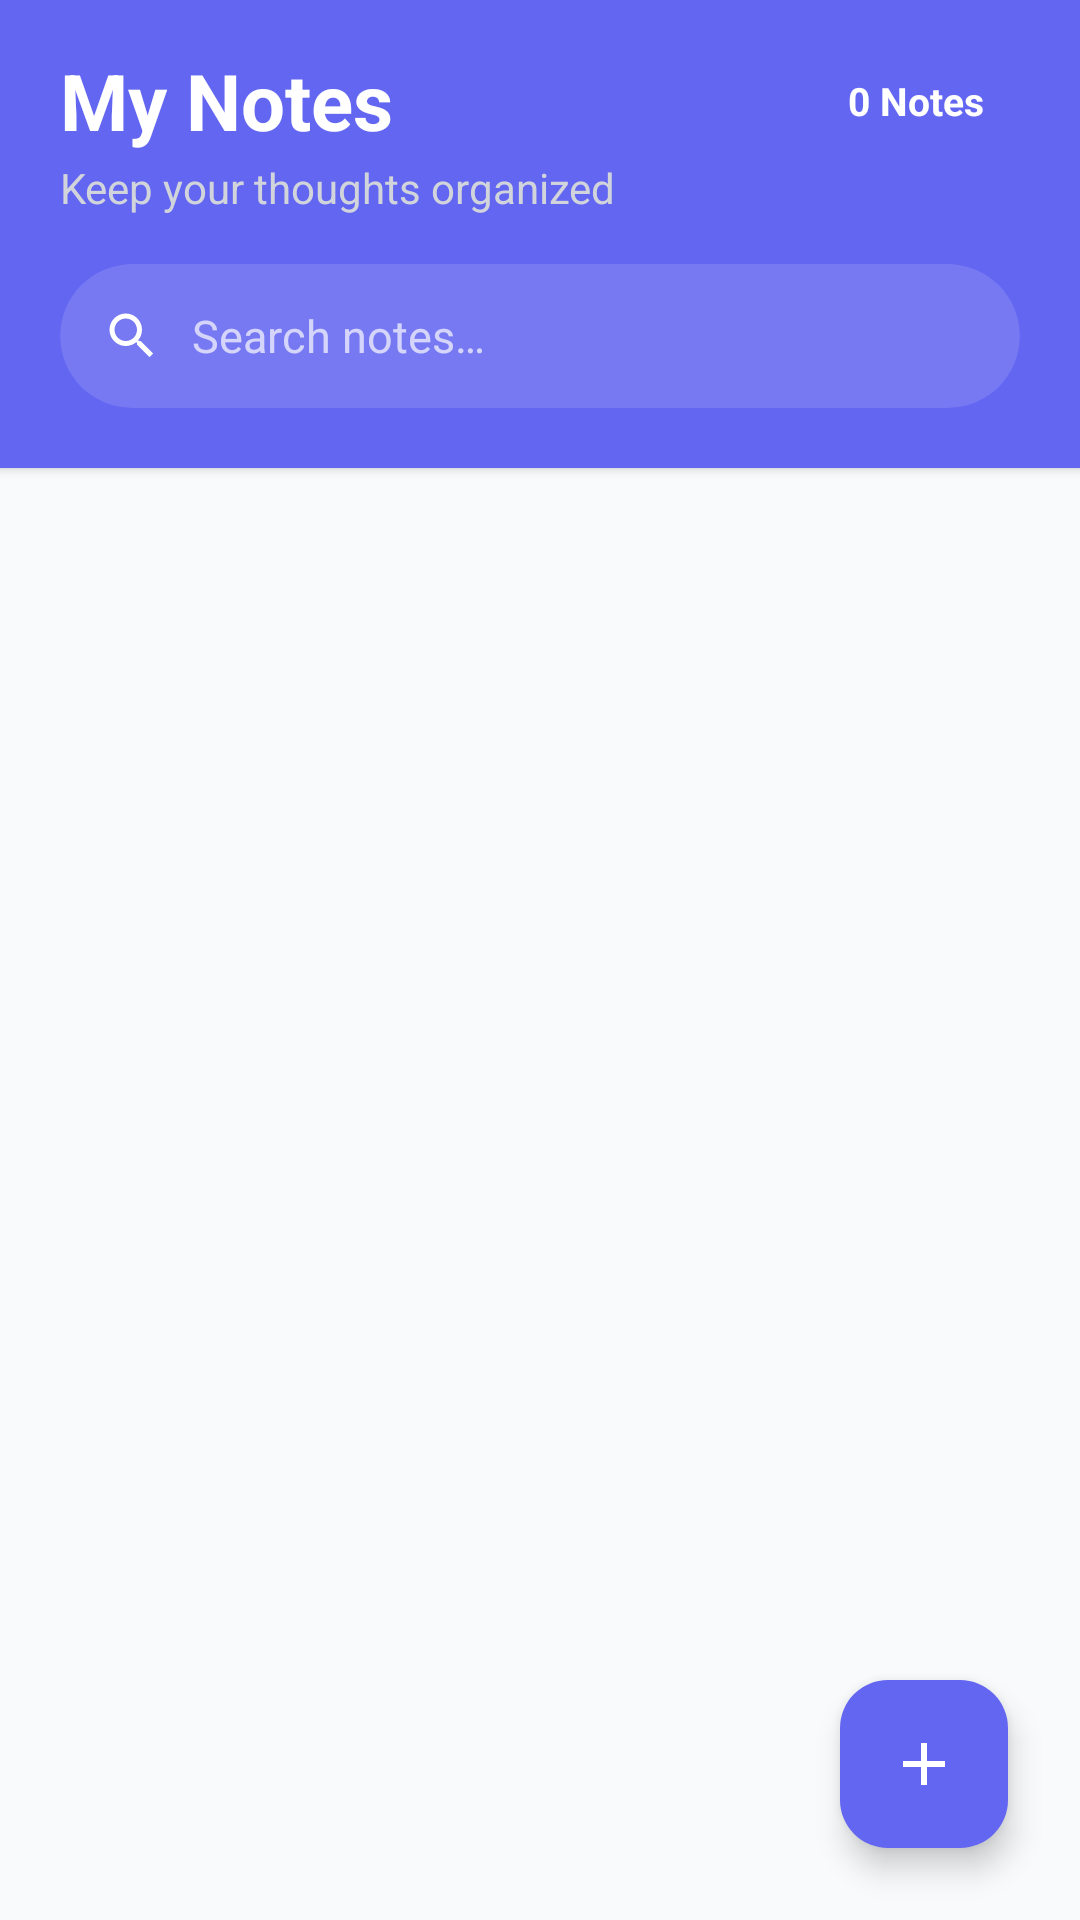

Layout XML and referenced resources for this Android screen:
<!-- AndroidManifest.xml: application theme Theme.NOTESAPP -->
<!-- res/layout/activity_main.xml -->
<?xml version="1.0" encoding="utf-8"?>
<androidx.coordinatorlayout.widget.CoordinatorLayout xmlns:android="http://schemas.android.com/apk/res/android"
    xmlns:app="http://schemas.android.com/apk/res-auto"
    xmlns:tools="http://schemas.android.com/tools"
    android:id="@+id/mainRoot"
    android:layout_width="match_parent"
    android:layout_height="match_parent"
    android:background="@color/background_color"
    tools:context=".MainActivity">

    <LinearLayout
        android:id="@+id/headerAndContent"
        android:layout_width="match_parent"
        android:layout_height="match_parent"
        android:orientation="vertical">

        
        <com.google.android.material.card.MaterialCardView
            android:id="@+id/headerCard"
            android:layout_width="match_parent"
            android:layout_height="wrap_content"
            app:cardBackgroundColor="@color/primary_color"
            app:cardCornerRadius="0dp"
            app:cardElevation="2dp"
            app:strokeWidth="0dp">

            <LinearLayout
                android:id="@+id/headerContainer"
                android:layout_width="match_parent"
                android:layout_height="wrap_content"
                android:orientation="vertical"
                android:paddingStart="20dp"
                android:paddingTop="16dp"
                android:paddingEnd="20dp"
                android:paddingBottom="20dp">

                <LinearLayout
                    android:layout_width="match_parent"
                    android:layout_height="wrap_content"
                    android:gravity="center_vertical"
                    android:orientation="horizontal">

                    <TextView
                        android:layout_width="0dp"
                        android:layout_height="wrap_content"
                        android:layout_weight="1"
                        android:text="@string/my_notes"
                        android:textColor="@color/white"
                        android:textSize="26sp"
                        android:textStyle="bold" />

                    <TextView
                        android:id="@+id/notesCountText"
                        android:layout_width="wrap_content"
                        android:layout_height="wrap_content"
                        android:background="@drawable/bg_count_badge"
                        android:paddingStart="12dp"
                        android:paddingTop="4dp"
                        android:paddingEnd="12dp"
                        android:paddingBottom="4dp"
                        android:text="0 Notes"
                        android:textColor="@color/white"
                        android:textSize="13sp"
                        android:textStyle="bold" />
                </LinearLayout>

                <TextView
                    android:layout_width="wrap_content"
                    android:layout_height="wrap_content"
                    android:layout_marginTop="2dp"
                    android:text="@string/sub_title"
                    android:textColor="#D1D5DB"
                    android:textSize="14sp" />

                
                <com.google.android.material.card.MaterialCardView
                    android:layout_width="match_parent"
                    android:layout_height="48dp"
                    android:layout_marginTop="16dp"
                    app:cardBackgroundColor="#20FFFFFF"
                    app:cardCornerRadius="24dp"
                    app:cardElevation="0dp"
                    app:strokeWidth="0dp">

                    <LinearLayout
                        android:layout_width="match_parent"
                        android:layout_height="match_parent"
                        android:gravity="center_vertical"
                        android:orientation="horizontal"
                        android:paddingStart="14dp"
                        android:paddingEnd="14dp">

                        <ImageView
                            android:layout_width="20dp"
                            android:layout_height="20dp"
                            android:contentDescription="@null"
                            android:src="@drawable/ic_search"
                            app:tint="@color/white" />

                        <EditText
                            android:id="@+id/searchEditText"
                            android:layout_width="0dp"
                            android:layout_height="match_parent"
                            android:layout_marginStart="10dp"
                            android:layout_weight="1"
                            android:background="@null"
                            android:hint="@string/search_notes_hint"
                            android:imeOptions="actionSearch"
                            android:inputType="text"
                            android:maxLines="1"
                            android:textColor="@color/white"
                            android:textColorHint="#B0FFFFFF"
                            android:textSize="15sp" />

                        <ImageView
                            android:id="@+id/clearSearchIcon"
                            android:layout_width="24dp"
                            android:layout_height="24dp"
                            android:background="?attr/selectableItemBackgroundBorderless"
                            android:clickable="true"
                            android:contentDescription="@string/clear_search_desc"
                            android:focusable="true"
                            android:padding="2dp"
                            android:src="@drawable/ic_clear"
                            android:visibility="gone"
                            app:tint="@color/white" />
                    </LinearLayout>
                </com.google.android.material.card.MaterialCardView>

            </LinearLayout>
        </com.google.android.material.card.MaterialCardView>

        
        <FrameLayout
            android:layout_width="match_parent"
            android:layout_height="0dp"
            android:layout_weight="1">

            
            <androidx.recyclerview.widget.RecyclerView
                android:id="@+id/recyclerView"
                android:layout_width="match_parent"
                android:layout_height="match_parent"
                android:clipToPadding="false"
                android:paddingStart="4dp"
                android:paddingTop="8dp"
                android:paddingEnd="4dp"
                android:paddingBottom="88dp"
                android:scrollbars="vertical" />

            
            <LinearLayout
                android:id="@+id/emptyStateLayout"
                android:layout_width="wrap_content"
                android:layout_height="wrap_content"
                android:layout_gravity="center"
                android:gravity="center"
                android:orientation="vertical"
                android:padding="24dp"
                android:visibility="gone">

                <ImageView
                    android:id="@+id/emptyStateIcon"
                    android:layout_width="80dp"
                    android:layout_height="80dp"
                    android:contentDescription="@null"
                    android:src="@drawable/ic_notes_empty"
                    app:tint="@color/primary_variant" />

                <TextView
                    android:id="@+id/emptyStateTitle"
                    android:layout_width="wrap_content"
                    android:layout_height="wrap_content"
                    android:layout_marginTop="16dp"
                    android:text="@string/no_notes_title"
                    android:textColor="@color/text_primary"
                    android:textSize="18sp"
                    android:textStyle="bold" />

                <TextView
                    android:id="@+id/emptyStateText"
                    android:layout_width="wrap_content"
                    android:layout_height="wrap_content"
                    android:layout_marginTop="6dp"
                    android:text="@string/no_notes_desc"
                    android:textAlignment="center"
                    android:textColor="@color/text_secondary"
                    android:textSize="14sp" />
            </LinearLayout>

        </FrameLayout>

    </LinearLayout>

    
    <com.google.android.material.floatingactionbutton.FloatingActionButton
        android:id="@+id/fab"
        android:layout_width="wrap_content"
        android:layout_height="wrap_content"
        android:layout_gravity="bottom|end"
        android:layout_margin="24dp"
        android:contentDescription="@string/add_note_desc"
        android:src="@drawable/ic_add"
        app:backgroundTint="@color/primary_color"
        app:borderWidth="0dp"
        app:elevation="6dp"
        app:tint="@color/white" />

</androidx.coordinatorlayout.widget.CoordinatorLayout>
<!-- resources referenced by this layout -->
<resources>
  <color name="background_color">#F8FAFC</color>
  <color name="primary_color">#6366F1</color>
  <color name="primary_variant">#818CF8</color>
  <color name="text_primary">#0F172A</color>
  <color name="text_secondary">#64748B</color>
  <color name="white">#FFFFFF</color>
  <!-- drawable ic_add (drawable) -->
  <?xml version="1.0" encoding="utf-8"?>
      <vector xmlns:android="http://schemas.android.com/apk/res/android"
          android:width="24dp"
          android:height="24dp"
          android:viewportWidth="24"
          android:viewportHeight="24">
          <path
              android:fillColor="#FFFFFF"
              android:pathData="M19,13h-6v6h-2v-6H5v-2h6V5h2v6h6v2z"/>
      </vector>
  <!-- drawable ic_clear (drawable) -->
  <?xml version="1.0" encoding="utf-8"?>
  <vector xmlns:android="http://schemas.android.com/apk/res/android"
      android:width="24dp"
      android:height="24dp"
      android:viewportWidth="24"
      android:viewportHeight="24">
      <path
          android:fillColor="#94A3B8"
          android:pathData="M19,6.41L17.59,5 12,10.59 6.41,5 5,6.41 10.59,12 5,17.59 6.41,19 12,13.41 17.59,19 19,17.59 13.41,12z"/>
  </vector>
  <!-- drawable ic_notes_empty (drawable) -->
  <?xml version="1.0" encoding="utf-8"?>
  <vector xmlns:android="http://schemas.android.com/apk/res/android"
      android:width="96dp"
      android:height="96dp"
      android:viewportWidth="24"
      android:viewportHeight="24">
      <path
          android:fillColor="#818CF8"
          android:pathData="M19,3H5C3.9,3 3,3.9 3,5v14c0,1.1 0.9,2 2,2h14c1.1,0 2,-0.9 2,-2V5C21,3.9 20.1,3 19,3zM19,19H5V5h14V19zM7,7h10v2H7V7zm0,4h10v2H7v-2zm0,4h7v2H7v-2z"/>
  </vector>
  <!-- drawable ic_search (drawable) -->
  <?xml version="1.0" encoding="utf-8"?>
  <vector xmlns:android="http://schemas.android.com/apk/res/android"
      android:width="24dp"
      android:height="24dp"
      android:viewportWidth="24"
      android:viewportHeight="24">
      <path
          android:fillColor="#64748B"
          android:pathData="M15.5,14h-0.79l-0.28,-0.27C15.41,12.59 16,11.11 16,9.5 16,5.91 13.09,3 9.5,3S3,5.91 3,9.5 5.91,16 9.5,16c1.61,0 3.09,-0.59 4.23,-1.57l0.27,0.28v0.79l5,4.99L20.49,19l-4.99,-5zm-6,0C7.01,14 5,11.99 5,9.5S7.01,5 9.5,5 14,7.01 14,9.5 11.99,14 9.5,14z"/>
  </vector>
  <string name="add_note_desc">Add Note</string>
  <string name="clear_search_desc">Clear search</string>
  <string name="my_notes">My Notes</string>
  <string name="no_notes_desc">Tap + button to create your first note</string>
  <string name="no_notes_title">No notes yet</string>
  <string name="search_notes_hint">Search notes…</string>
  <string name="sub_title">Keep your thoughts organized</string>
  <style name="Theme.NOTESAPP" parent="Base.Theme.NOTESAPP" />
  <style name="Base.Theme.NOTESAPP" parent="Theme.Material3.DayNight.NoActionBar">
          
          <item name="colorPrimary">@color/primary_color</item>
          <item name="colorOnPrimary">@color/white</item>
          <item name="colorSecondary">@color/primary_variant</item>
          <item name="android:statusBarColor">@android:color/transparent</item>
          <item name="android:windowLightStatusBar">true</item>
      </style>
</resources>
